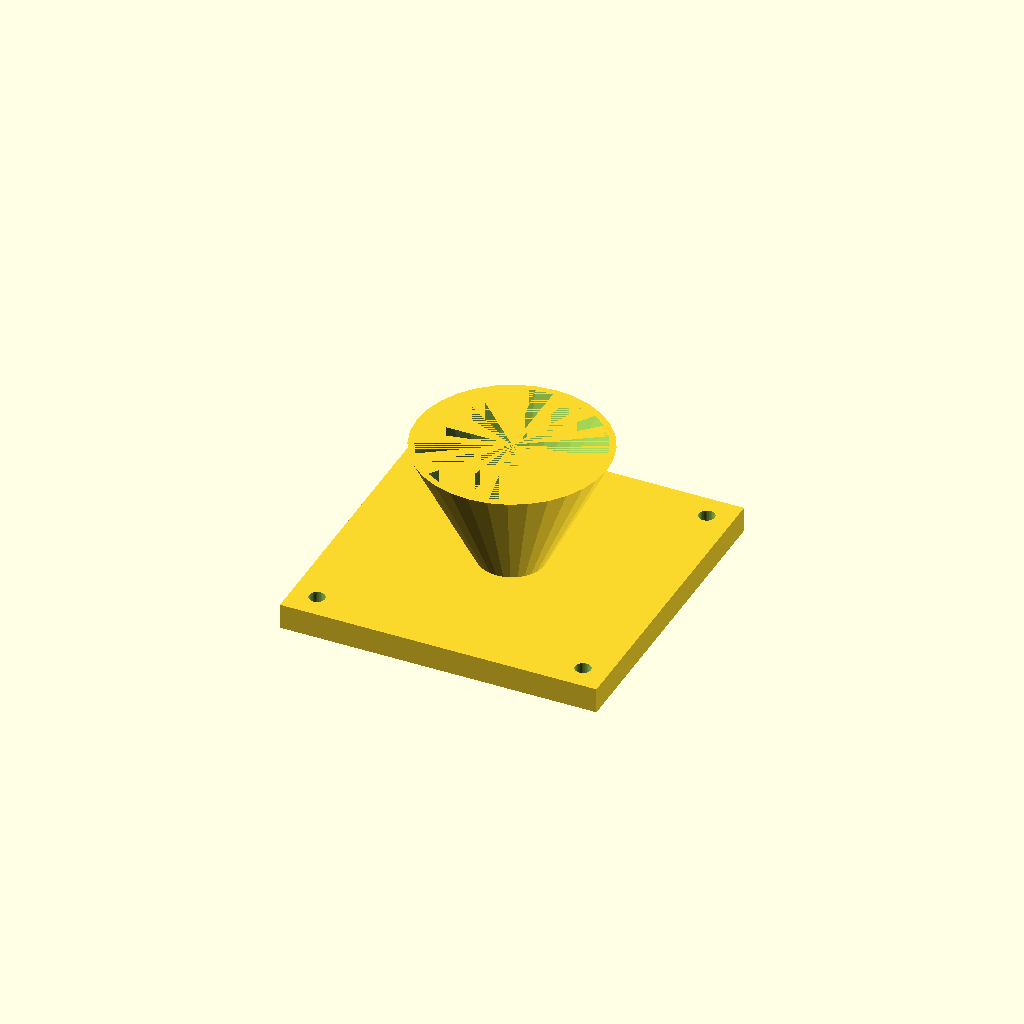
Cell 1: rendered with the file's own defaults.
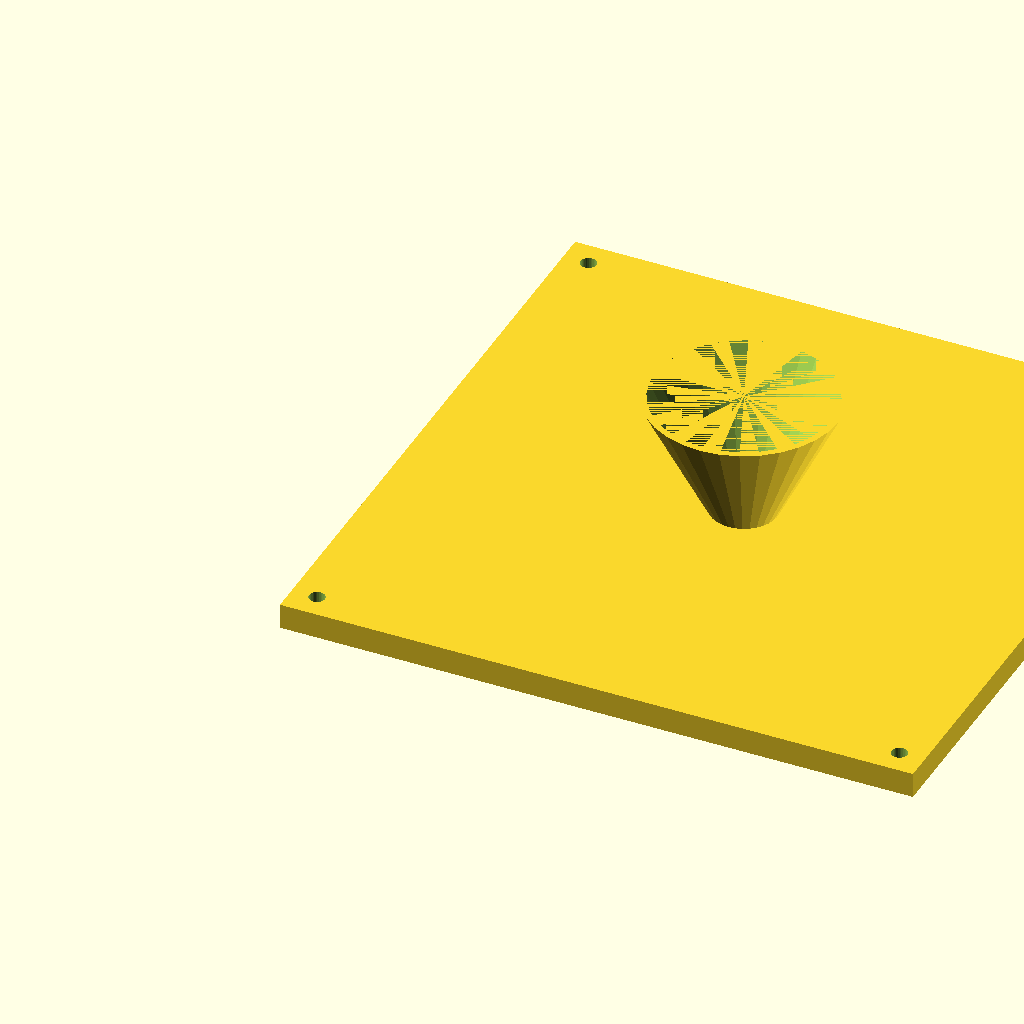
Cell 2: the same model with fl = 200.
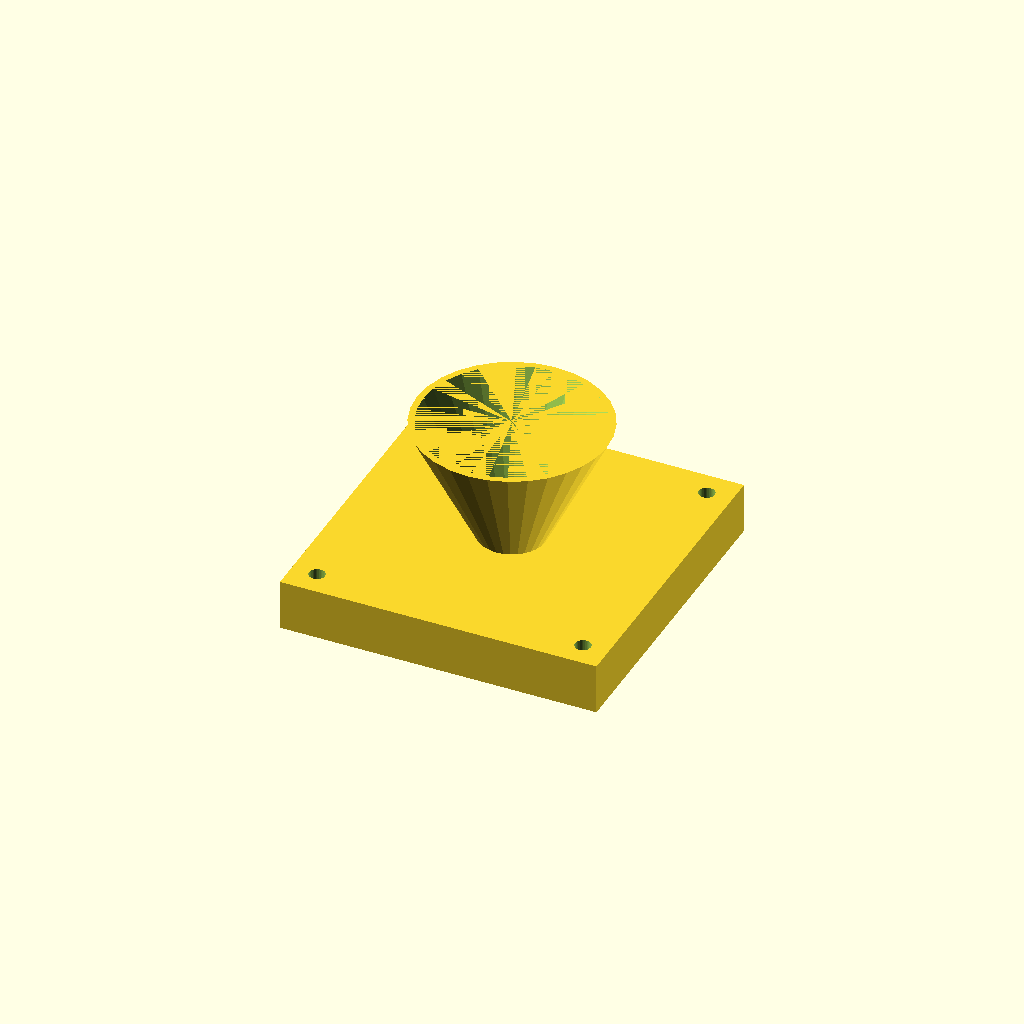
Cell 3: the same model with fl_t = 16.
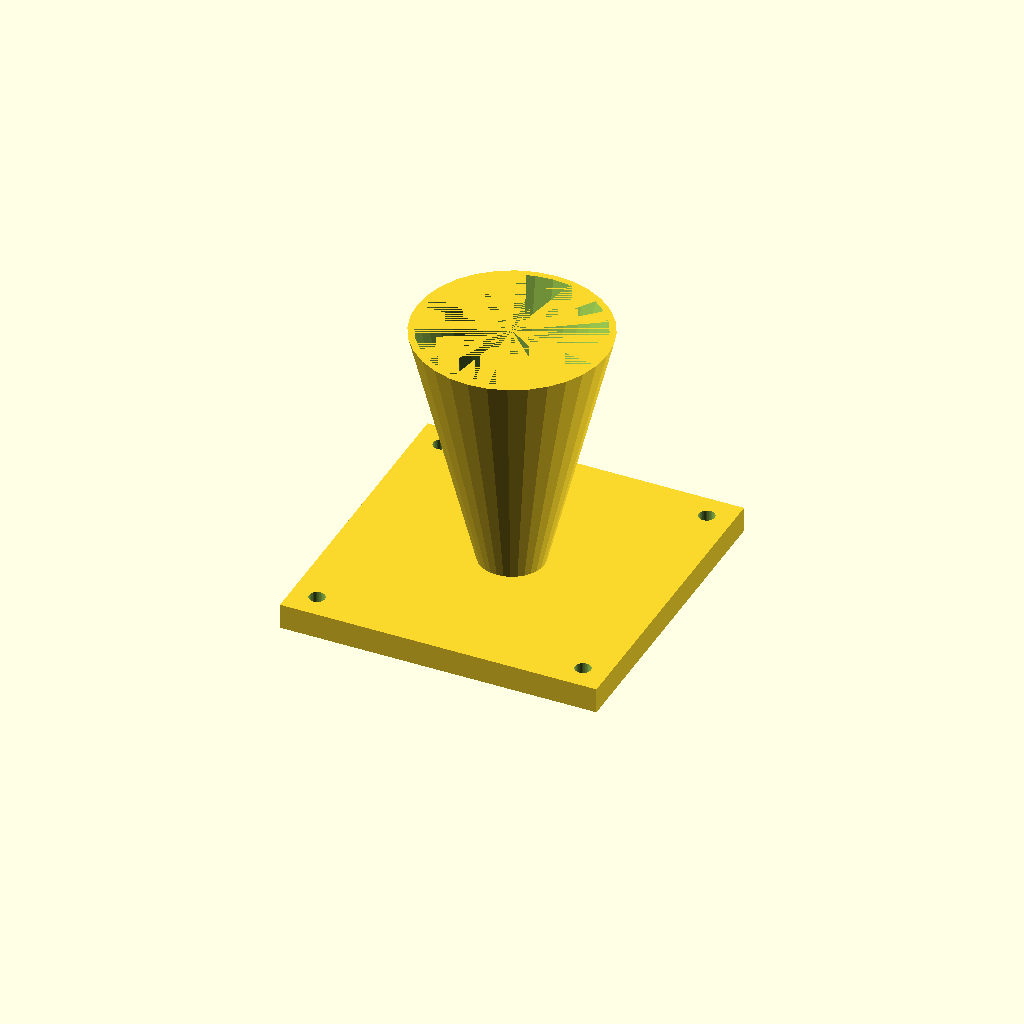
Cell 4: cone_h = 80 (everything else at default).
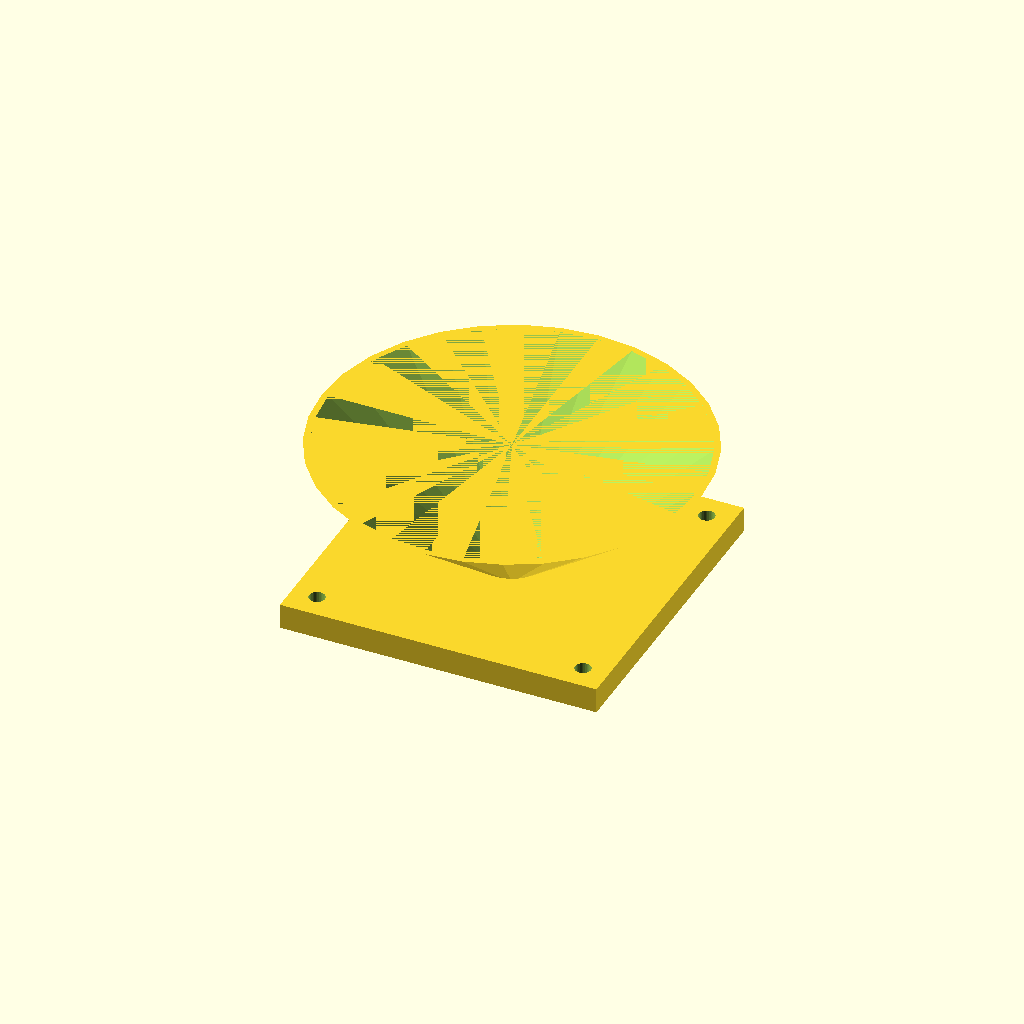
Cell 5: the same model with top_d = 120.
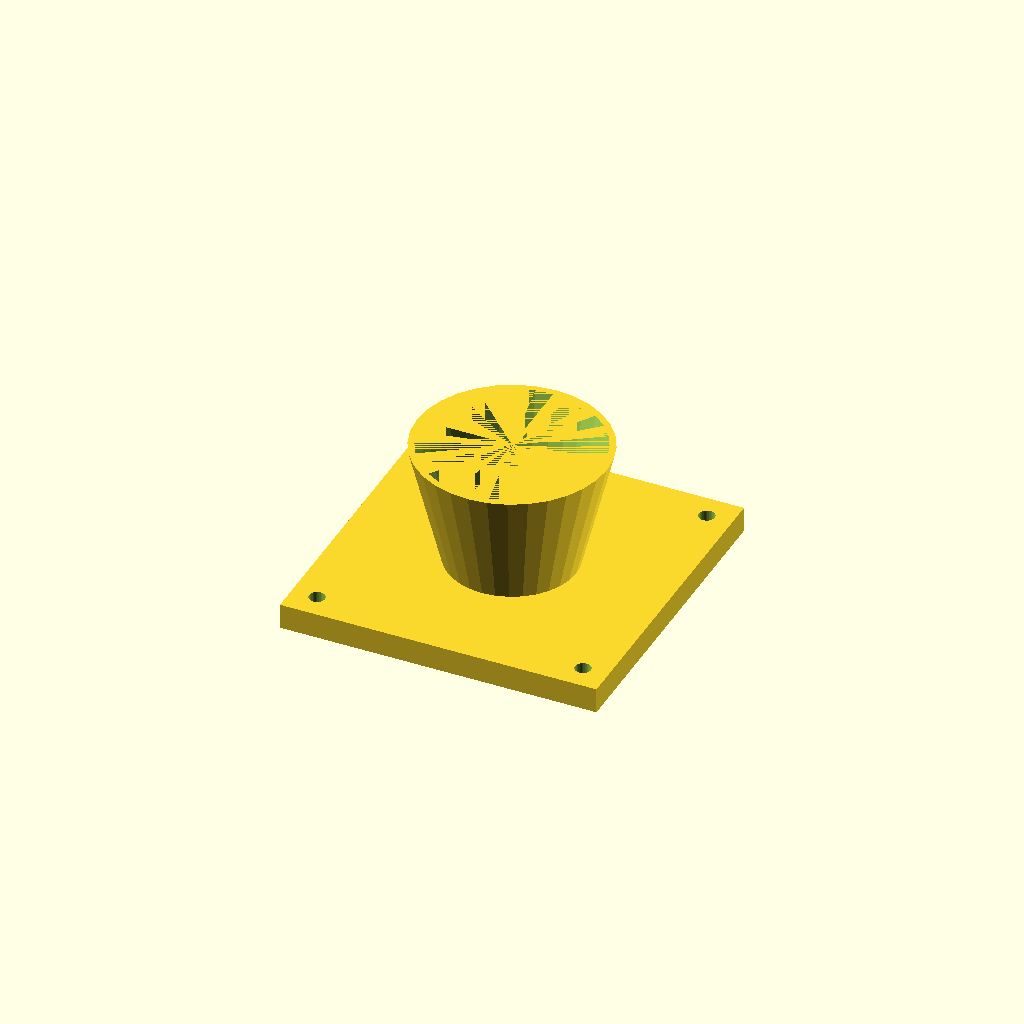
Cell 6: the same model with bot_d = 40.
One fixed orthographic camera (rotation 55°, 0°, 25°; colour scheme Cornfield) for every cell.
Source of the model, optional_data/data/solid3/hopper/part_0039.scad:
$fn = 32;

// ----------------------------------------------------------------------
// Hopper: flanged with square flange
// ----------------------------------------------------------------------

// --- parameters (mm) ---
fl = 100;                 // flange side, X and Y
fl_t = 8;                 // flange thickness
cone_h = 40;              // cone height above the flange
top_d = 60;               // cone mouth diameter
bot_d = 20;               // cone spout diameter
wall = 2;                 // cone wall thickness
hole_r = 2.5;             // flange hole radius
hole_in = 8;              // hole inset from the corners

bore_d = bot_d - 2 * wall;  // spout bore diameter
total_h = fl_t + cone_h - 1;  // overall height

difference() {
  union() {
    cube([fl, fl, fl_t]);
    translate([fl / 2, fl / 2, fl_t - 1])
      cylinder(h = cone_h, d1 = bot_d, d2 = top_d);
  }
  translate([fl / 2, fl / 2, fl_t - 2])
    cylinder(h = cone_h + 1, d1 = bore_d, d2 = top_d - 2 * wall);
  for (sx = [0, 1], sy = [0, 1])
    translate([sx ? fl - hole_in : hole_in,
               sy ? fl - hole_in : hole_in, -1])
      cylinder(r = hole_r, h = fl_t + 2);
}
Customizer parameters (derived from the source; name, type, default, range or options):
fl: number, default 100
fl_t: number, default 8
cone_h: number, default 40
top_d: number, default 60
bot_d: number, default 20
wall: number, default 2
hole_r: number, default 2.5
hole_in: number, default 8
